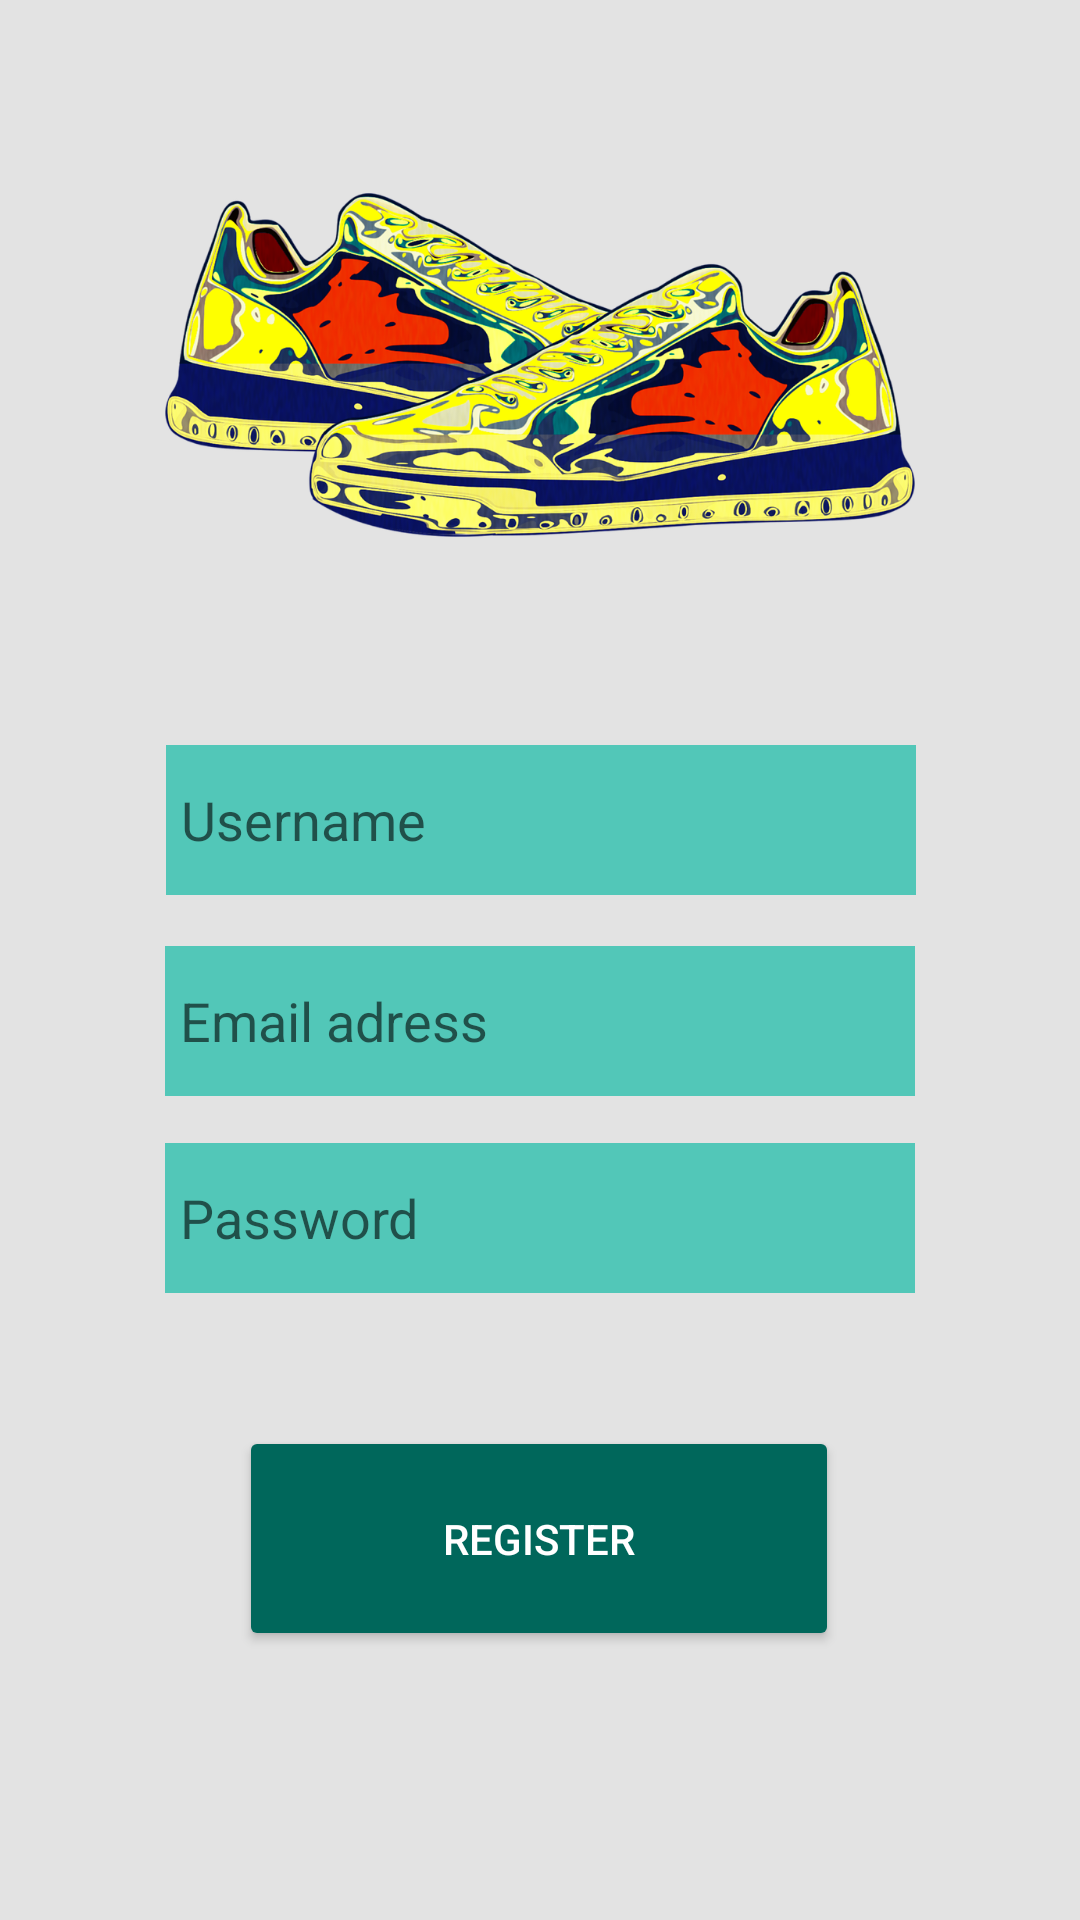

Android layout source for this screen:
<!-- AndroidManifest.xml: application theme Theme.SapoZone -->
<!-- res/layout/activity_register.xml -->
<?xml version="1.0" encoding="utf-8"?>
<androidx.constraintlayout.widget.ConstraintLayout xmlns:android="http://schemas.android.com/apk/res/android"
    xmlns:app="http://schemas.android.com/apk/res-auto"
    xmlns:tools="http://schemas.android.com/tools"
    android:layout_width="match_parent"
    android:layout_height="match_parent"
    android:background="#E3E3E3"
    tools:context=".MainActivity">

    <EditText
        android:id="@+id/username"
        android:layout_width="250dp"
        android:layout_height="50dp"
        android:autofillHints="@string/hint_username"
        android:background="@color/primary_light"
        android:ems="10"
        android:hint="@string/username_hint"
        android:inputType="text"
        android:padding="5dp"
        android:paddingLeft="5dp"
        android:paddingTop="5dp"
        android:paddingRight="5dp"
        android:paddingBottom="5dp"
        app:layout_constraintBottom_toBottomOf="parent"
        app:layout_constraintEnd_toEndOf="parent"
        app:layout_constraintHorizontal_bias="0.503"
        app:layout_constraintStart_toStartOf="parent"
        app:layout_constraintTop_toBottomOf="@+id/imageView"
        app:layout_constraintVertical_bias="0.085" />

    <EditText
        android:id="@+id/password"
        android:layout_width="250dp"
        android:layout_height="50dp"
        android:autofillHints="@string/hint_password"
        android:background="@color/primary_light"
        android:ems="10"
        android:hint="@string/password_hint"
        android:inputType="textPassword"
        android:padding="5dp"
        android:paddingLeft="5dp"
        android:paddingTop="5dp"
        android:paddingRight="5dp"
        android:paddingBottom="5dp"
        app:layout_constraintBottom_toBottomOf="parent"
        app:layout_constraintEnd_toEndOf="parent"
        app:layout_constraintStart_toStartOf="parent"
        app:layout_constraintTop_toBottomOf="@+id/email"
        app:layout_constraintVertical_bias="0.069" />

    <EditText
        android:id="@+id/email"
        android:layout_width="250dp"
        android:layout_height="50dp"
        android:autofillHints="@string/hint_email"
        android:background="@color/primary_light"
        android:ems="10"
        android:hint="@string/email_hint"
        android:inputType="textEmailAddress"
        android:padding="5dp"
        android:paddingLeft="5dp"
        android:paddingTop="5dp"
        android:paddingRight="5dp"
        android:paddingBottom="5dp"
        app:layout_constraintBottom_toBottomOf="parent"
        app:layout_constraintEnd_toEndOf="parent"
        app:layout_constraintStart_toStartOf="parent"
        app:layout_constraintTop_toBottomOf="@+id/username"
        app:layout_constraintVertical_bias="0.058" />

    <Button
        android:id="@+id/button3"
        android:layout_width="200dp"
        android:layout_height="75dp"
        android:layout_marginBottom="80dp"
        android:onClick="register"
        android:text="@string/register_btn"
        android:textColor="@color/white"
        app:backgroundTint="@color/primary_dark"
        app:layout_constraintBottom_toBottomOf="parent"
        app:layout_constraintEnd_toEndOf="parent"
        app:layout_constraintHorizontal_bias="0.497"
        app:layout_constraintStart_toStartOf="parent"
        app:layout_constraintTop_toBottomOf="@+id/password"
        app:layout_constraintVertical_bias="0.821" />

    <ImageView
        android:id="@+id/imageView"
        android:layout_width="250dp"
        android:layout_height="190dp"
        android:contentDescription="@string/logo_desc"
        app:layout_constraintBottom_toBottomOf="parent"
        app:layout_constraintEnd_toEndOf="parent"
        app:layout_constraintStart_toStartOf="parent"
        app:layout_constraintTop_toTopOf="parent"
        app:layout_constraintVertical_bias="0.059"
        app:srcCompat="@drawable/logo" />

    <ProgressBar
        android:id="@+id/login_loader"
        android:layout_width="284dp"
        android:layout_height="51dp"
        android:visibility="invisible"
        app:layout_constraintBottom_toBottomOf="parent"
        app:layout_constraintEnd_toEndOf="parent"
        app:layout_constraintHorizontal_bias="0.5"
        app:layout_constraintStart_toStartOf="parent"
        app:layout_constraintTop_toTopOf="parent"
        app:layout_constraintVertical_bias="0.95" />
</androidx.constraintlayout.widget.ConstraintLayout>
<!-- resources referenced by this layout -->
<resources>
  <color name="primary_dark">#00675b</color>
  <color name="primary_light">#52c7b8</color>
  <color name="white">#FFFFFFFF</color>
  <!-- drawable logo: png bitmap (drawable-mdpi, 501097 bytes) -->
  <string name="email_hint">Email adress</string>
  <string name="hint_email">Adresse email</string>
  <string name="hint_password">Mot de passe</string>
  <string name="hint_username">Nom d\'utilisateur</string>
  <string name="logo_desc">SapoZone</string>
  <string name="password_hint">Password</string>
  <string name="register_btn">Register</string>
  <string name="username_hint">Username</string>
  <style name="Theme.SapoZone" parent="Theme.AppCompat.Light.NoActionBar">
          
          <item name="colorPrimary">@color/primary</item>
          <item name="colorPrimaryVariant">@color/primary_dark</item>
          <item name="colorOnPrimary">@color/primary_light</item>
          
          <item name="colorSecondary">@color/secondary</item>
          <item name="colorSecondaryVariant">@color/secondary_light</item>
          <item name="colorOnSecondary">@color/secondary_dark</item>
  
          
          <item name="android:statusBarColor" tools:targetApi="l">?attr/colorPrimaryVariant</item>
          
      </style>
  <color name="primary">#009688</color>
  <color name="secondary">#ffeb3b</color>
  <color name="secondary_light">#ffff72</color>
  <color name="secondary_dark">#c8b900</color>
</resources>
